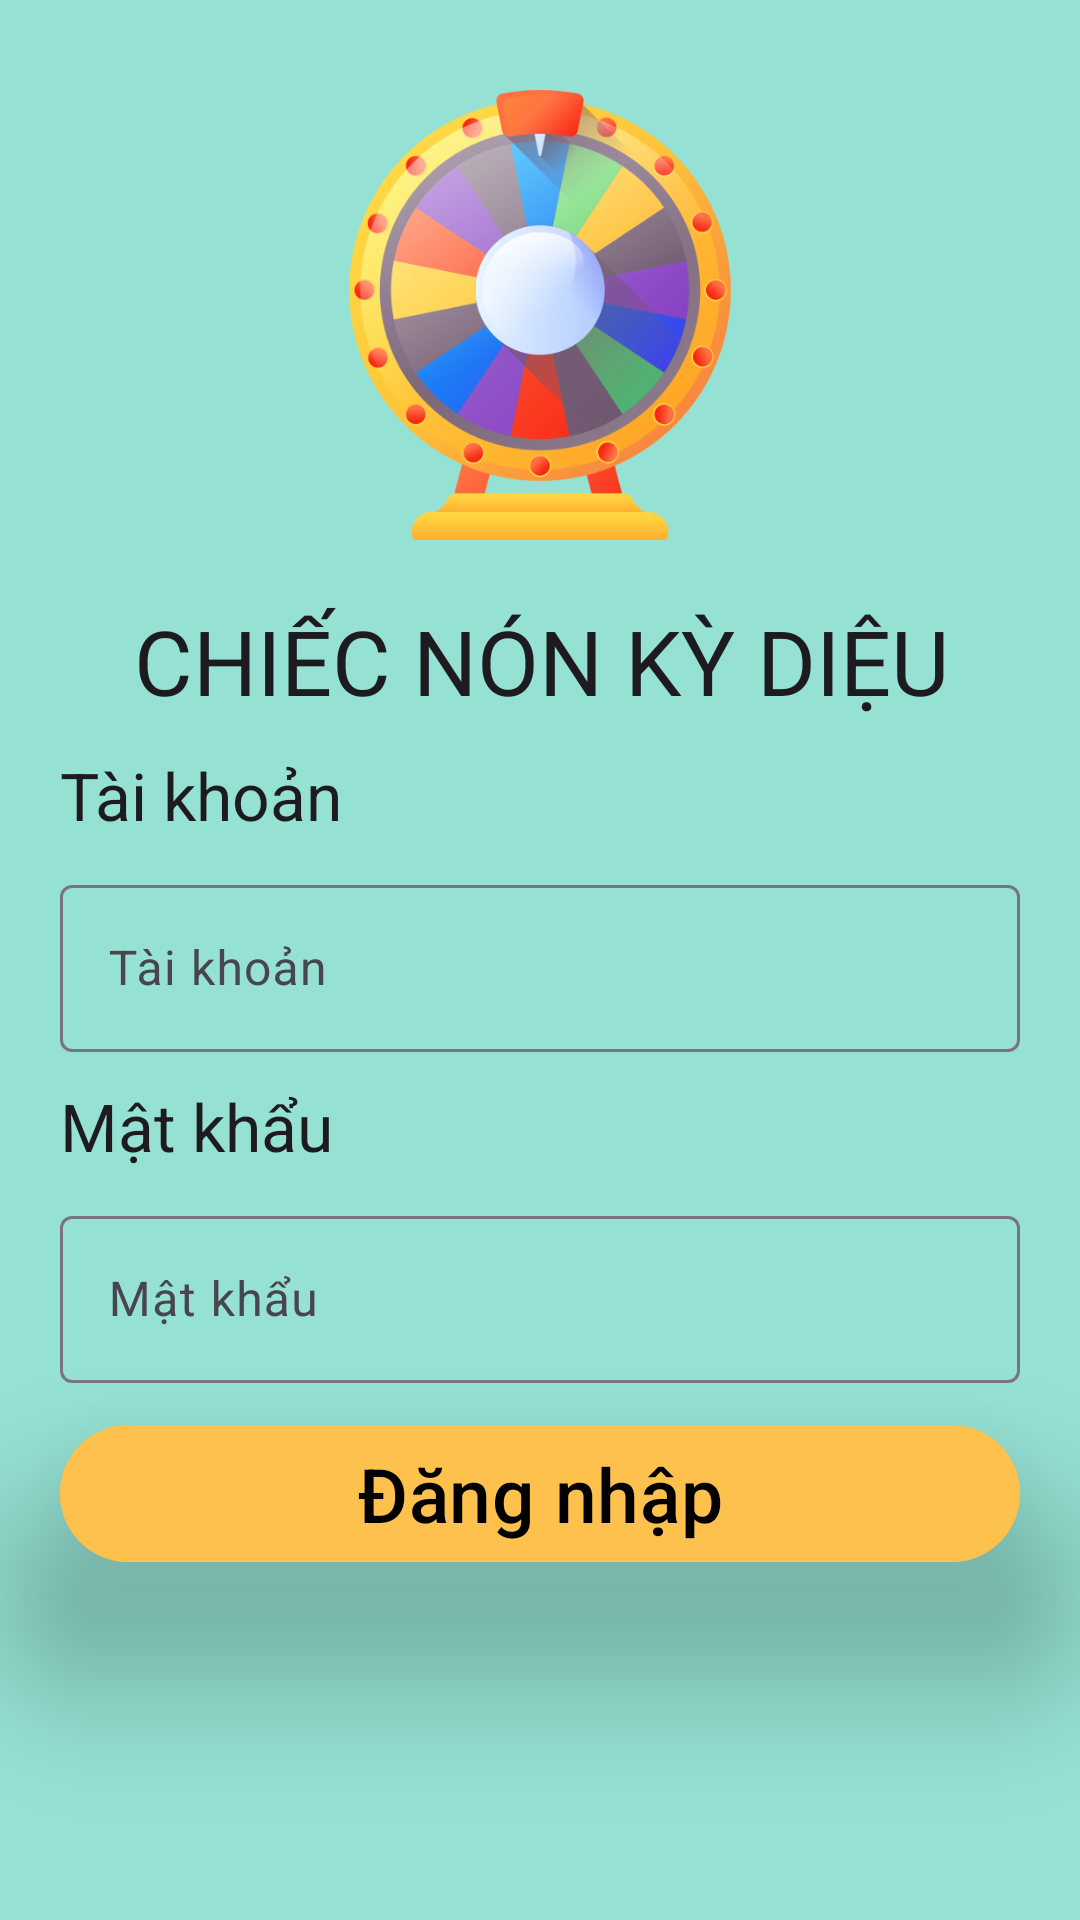

Here is an Android app screen rendered from its layout file. Give the layout XML and the strings, colors and styles it references.
<!-- AndroidManifest.xml: application theme Theme.ChiecNonKyDieu -->
<!-- res/layout/activity_login.xml -->
<?xml version="1.0" encoding="utf-8"?>
<androidx.constraintlayout.widget.ConstraintLayout xmlns:android="http://schemas.android.com/apk/res/android"
    xmlns:app="http://schemas.android.com/apk/res-auto"
    xmlns:tools="http://schemas.android.com/tools"
    android:id="@+id/main"
    android:layout_width="match_parent"
    android:layout_height="match_parent"
    android:background="@color/blue_200"
    tools:context="com.uit.chiecnonkydieu.ui.admin.LoginActivity">

    <ImageView
        android:id="@+id/img_logo"
        android:layout_width="150dp"
        android:layout_height="150dp"
        android:layout_marginTop="30dp"
        android:contentDescription="@string/wheel_logo"
        android:src="@drawable/ic_wheel"
        app:layout_constraintLeft_toLeftOf="parent"
        app:layout_constraintRight_toRightOf="parent"
        app:layout_constraintTop_toTopOf="parent" />

    <TextView
        android:id="@+id/tv_title"
        style="@style/MaterialAlertDialog.Material3.Title.Text.CenterStacked"
        android:layout_width="wrap_content"
        android:layout_height="wrap_content"
        android:layout_marginTop="20dp"
        android:text="@string/app_title"
        android:textSize="30sp"
        app:layout_constraintLeft_toLeftOf="parent"
        app:layout_constraintRight_toRightOf="parent"
        app:layout_constraintTop_toBottomOf="@+id/img_logo" />

    <TextView
        android:id="@+id/tv_taiKhoan"
        style="@style/TextAppearance.AppCompat.Large"
        android:layout_width="wrap_content"
        android:layout_height="wrap_content"
        android:layout_marginStart="20dp"
        android:layout_marginTop="10dp"
        android:text="@string/title_taikhoan"
        app:layout_constraintLeft_toLeftOf="parent"
        app:layout_constraintTop_toBottomOf="@+id/tv_title" />

    <com.google.android.material.textfield.TextInputLayout
        android:id="@+id/til_taiKhoan"
        style="@style/Widget.Material3.TextInputLayout.OutlinedBox"
        android:layout_width="match_parent"
        android:layout_height="wrap_content"
        android:layout_marginStart="20dp"
        android:layout_marginTop="10dp"
        android:layout_marginEnd="20dp"
        android:hint="@string/title_taikhoan"
        app:layout_constraintEnd_toEndOf="parent"
        app:layout_constraintStart_toStartOf="parent"
        app:layout_constraintTop_toBottomOf="@+id/tv_taiKhoan">

        <com.google.android.material.textfield.TextInputEditText
            android:id="@+id/edt_taikhoan"
            android:layout_width="match_parent"
            android:layout_height="match_parent"
            android:inputType="textPersonName"
            android:maxLines="1" />
    </com.google.android.material.textfield.TextInputLayout>

    <TextView
        android:id="@+id/tv_matKhau"
        style="@style/TextAppearance.AppCompat.Large"
        android:layout_width="wrap_content"
        android:layout_height="wrap_content"
        android:layout_marginStart="20dp"
        android:layout_marginTop="10dp"
        android:text="@string/title_matKhau"
        app:layout_constraintLeft_toLeftOf="parent"
        app:layout_constraintTop_toBottomOf="@+id/til_taiKhoan" />

    <com.google.android.material.textfield.TextInputLayout
        android:id="@+id/til_matKhau"
        style="@style/Widget.Material3.TextInputLayout.OutlinedBox"
        android:layout_width="match_parent"
        android:layout_height="wrap_content"
        android:layout_marginStart="20dp"
        android:layout_marginTop="10dp"
        android:layout_marginEnd="20dp"
        android:hint="@string/title_matKhau"
        app:layout_constraintEnd_toEndOf="parent"
        app:layout_constraintStart_toStartOf="parent"
        app:layout_constraintTop_toBottomOf="@+id/tv_matKhau">

        <com.google.android.material.textfield.TextInputEditText
            android:id="@+id/edt_matKhau"
            android:layout_width="match_parent"
            android:layout_height="match_parent"
            android:inputType="textPersonName"
            android:maxLines="1" />
    </com.google.android.material.textfield.TextInputLayout>

    <com.google.android.material.button.MaterialButton
        android:id="@+id/btn_dangNhap"
        android:layout_width="match_parent"
        android:layout_height="wrap_content"
        android:layout_marginStart="20dp"
        android:layout_marginTop="10dp"
        android:layout_marginEnd="20dp"
        android:text="@string/btn_dangNhap"
        android:backgroundTint="@color/orange"
        android:elevation="30dp"
        android:stateListAnimator="@null"
        android:textColor="@color/black"
        android:textSize="25sp"
        app:layout_constraintEnd_toEndOf="parent"
        app:layout_constraintStart_toStartOf="parent"
        app:layout_constraintTop_toBottomOf="@+id/til_matKhau" />
</androidx.constraintlayout.widget.ConstraintLayout>
<!-- resources referenced by this layout -->
<resources>
  <color name="black">#FF000000</color>
  <color name="blue_200">#95E1D3</color>
  <color name="orange">#FEC14E</color>
  <!-- drawable ic_wheel: png bitmap (drawable, 111558 bytes) -->
  <string name="app_title">CHIẾC NÓN KỲ DIỆU</string>
  <string name="btn_dangNhap">Đăng nhập</string>
  <string name="title_matKhau">Mật khẩu</string>
  <string name="title_taikhoan">Tài khoản</string>
  <string name="wheel_logo">wheel logo</string>
  <style name="Theme.ChiecNonKyDieu" parent="Base.Theme.ChiecNonKyDieu" />
  <style name="Base.Theme.ChiecNonKyDieu" parent="Theme.Material3.DayNight.NoActionBar">
          
          
      </style>
</resources>
